Run: headless pygame with SDL's dummy video driver; simulated clock (each Clock.tick advances the game by its frame time, no real sleeping); random seed 0; keys injected as events and as key.get_pressed() state; no mouse input.
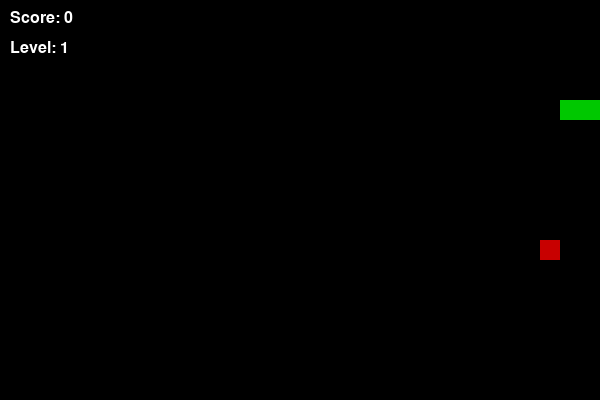
Frame 1 of 1 · flips 1–60 · no input (game ended)

The pygame program that drew these frames:

import pygame
import random
import sys

pygame.init()

WIDTH, HEIGHT = 600, 400
CELL_SIZE = 20
screen = pygame.display.set_mode((WIDTH, HEIGHT))
pygame.display.set_caption("Snake Game - Levels")

clock = pygame.time.Clock()
font = pygame.font.SysFont("Arial", 24)


WHITE = (255, 255, 255)
BLACK = (0, 0, 0)
GREEN = (0, 200, 0)
RED = (200, 0, 0)
GRAY = (40, 40, 40)


class Snake:
    def __init__(self):
        self.body = [(100, 100), (80, 100), (60, 100)]
        self.direction = (CELL_SIZE, 0) #направление движения (вправо)
        self.grow = False

    def move(self):
        head_x, head_y = self.body[0]  #берём голову
        dx, dy = self.direction  #добавляем направление
        new_head = (head_x + dx, head_y + dy)  #получаем новую позицию

        self.body.insert(0, new_head)

        if not self.grow:
            self.body.pop()  #если не съели еду - удаляем хвост
        else:
            self.grow = False  #если съели - просто растём
            
    #cмена направления
    def change_direction(self, dx, dy):
        #prevent разворот на 180
        if (dx, dy) != (-self.direction[0], -self.direction[1]):
            self.direction = (dx, dy)

    def draw(self): 
        for block in self.body:
            pygame.draw.rect(screen, GREEN, (*block, CELL_SIZE, CELL_SIZE))  #рисует каждый сегмент змейки

    def check_self_collision(self):
        return self.body[0] in self.body[1:]  #если голова совпала с телом = проигрыш

    def check_wall_collision(self):
        x, y = self.body[0]
        return x < 0 or x >= WIDTH or y < 0 or y >= HEIGHT  #если вышли за экран → проигрыш
               #влево      вправо      вверх     вниз

class Food:
    def __init__(self, snake_body):
        self.position = self.generate_position(snake_body)   #крутим пока не найдём норм место

    def generate_position(self, snake_body):
        while True:
            x = random.randint(0, (WIDTH // CELL_SIZE) - 1) * CELL_SIZE
            y = random.randint(0, (HEIGHT // CELL_SIZE) - 1) * CELL_SIZE

            #avoid spawning on snake
            if (x, y) not in snake_body:
                return (x, y)

    def draw(self):
        pygame.draw.rect(screen, RED, (*self.position, CELL_SIZE, CELL_SIZE))


snake = Snake()
food = Food(snake.body)

score = 0
level = 1
foods_per_level = 3
speed = 8


running = True
while running:
    screen.fill(BLACK)

    
    for event in pygame.event.get():
        if event.type == pygame.QUIT:
            running = False

        elif event.type == pygame.KEYDOWN:
            if event.key == pygame.K_UP:
                snake.change_direction(0, -CELL_SIZE)
            elif event.key == pygame.K_DOWN:
                snake.change_direction(0, CELL_SIZE)
            elif event.key == pygame.K_LEFT:
                snake.change_direction(-CELL_SIZE, 0)
            elif event.key == pygame.K_RIGHT:
                snake.change_direction(CELL_SIZE, 0)

  
    snake.move()

   
    if snake.body[0] == food.position:   #если голова на еде
        snake.grow = True
        score += 1
        food = Food(snake.body)  #растём, увеличиваем счёт, создаём новую еду

       
        if score % foods_per_level == 0:
            level += 1
            speed += 2  #increase difficulty

    
    if snake.check_self_collision() or snake.check_wall_collision():  #проверка проигрыша
        running = False

   
    snake.draw()
    food.draw()

   
    score_text = font.render(f"Score: {score}", True, WHITE)
    level_text = font.render(f"Level: {level}", True, WHITE)

    screen.blit(score_text, (10, 10))
    screen.blit(level_text, (10, 40))

   
    pygame.display.update()
    clock.tick(speed)

pygame.quit()
sys.exit()
